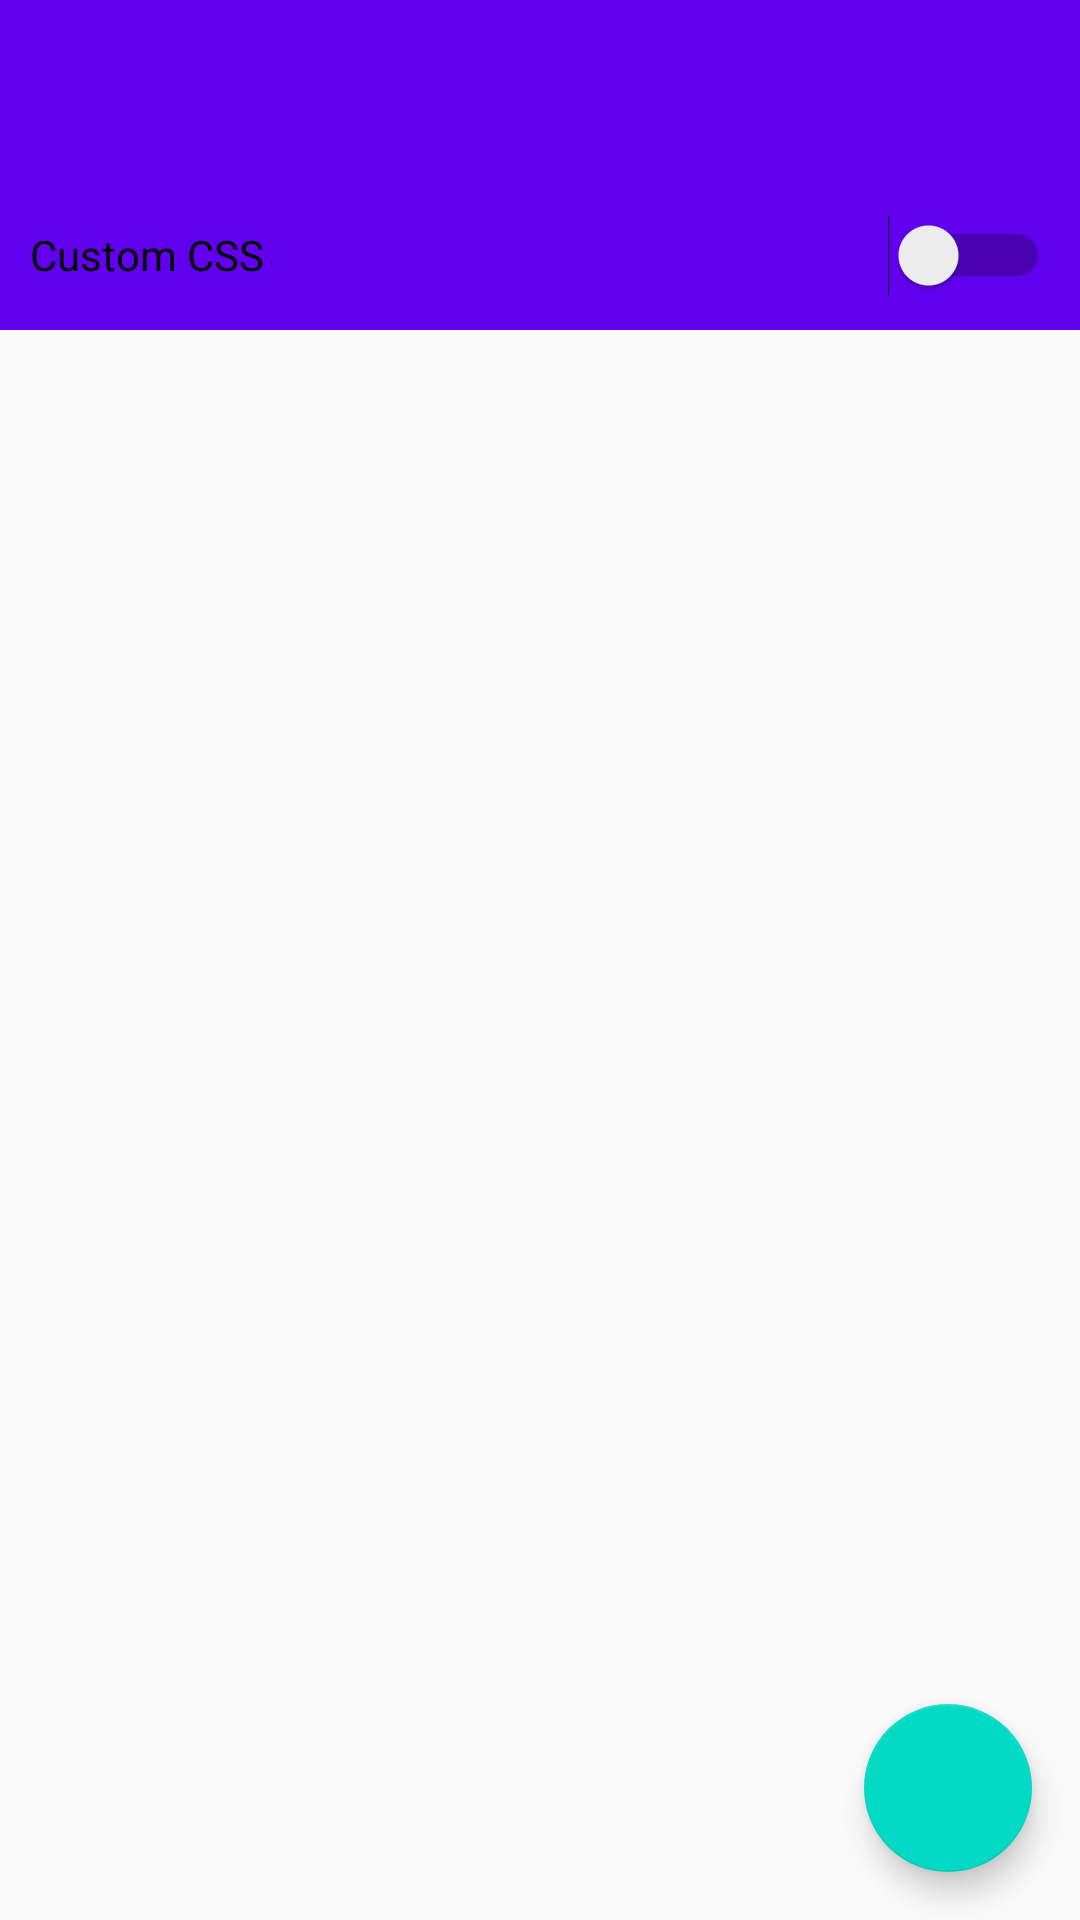

Produce the Android XML layout that renders to this screen, including the resource entries it uses.
<!-- AndroidManifest.xml: application theme Theme.AppCompat.DayNight.NoActionBar -->
<!-- res/layout/activity_css.xml -->
<?xml version="1.0" encoding="utf-8"?>

<androidx.constraintlayout.widget.ConstraintLayout xmlns:android="http://schemas.android.com/apk/res/android"
    xmlns:app="http://schemas.android.com/apk/res-auto"
    android:id="@+id/linearLayout2"
    android:layout_width="match_parent"
    android:layout_height="match_parent">

    <androidx.appcompat.widget.Toolbar
        android:id="@+id/toolbar2"
        android:layout_width="match_parent"
        android:layout_height="60dp"
        android:background="?attr/colorPrimary"
        android:minHeight="?attr/actionBarSize"
        android:theme="?attr/actionBarTheme"
        app:layout_constraintEnd_toEndOf="parent"
        app:layout_constraintStart_toStartOf="parent"
        app:layout_constraintTop_toTopOf="parent" />

    <FrameLayout
        android:layout_width="match_parent"
        android:layout_height="50dp"
        android:layout_marginTop="60dp"
        android:background="@color/purple500"
        app:layout_constraintEnd_toEndOf="parent"
        app:layout_constraintStart_toStartOf="parent"
        app:layout_constraintTop_toTopOf="parent">

        <Switch
            android:id="@+id/switch2"
            android:layout_width="match_parent"
            android:layout_height="match_parent"
            android:padding="10dp"
            android:text="@string/customcss" />
    </FrameLayout>

    <FrameLayout
        android:id="@+id/csssettingslayout"
        android:layout_width="match_parent"
        android:layout_height="match_parent"
        android:layout_marginTop="110dp"
        app:layout_constraintBottom_toBottomOf="parent"
        app:layout_constraintEnd_toEndOf="parent"
        app:layout_constraintStart_toStartOf="parent"
        app:layout_constraintTop_toTopOf="parent">

    </FrameLayout>

    <com.google.android.material.floatingactionbutton.FloatingActionButton
        android:id="@+id/addCSS"
        android:layout_width="wrap_content"
        android:layout_height="wrap_content"
        android:layout_marginEnd="16dp"
        android:layout_marginBottom="16dp"
        android:clickable="true"
        app:layout_constraintBottom_toBottomOf="parent"
        app:layout_constraintEnd_toEndOf="parent"
        app:srcCompat="@drawable/ic_baseline_add_24" />

</androidx.constraintlayout.widget.ConstraintLayout>
<!-- resources referenced by this layout -->
<resources>
  <color name="purple500">#6200EE</color>
  <string name="customcss">Custom CSS</string>
  <style name="Theme.AppCompat.DayNight.NoActionBar" parent="Theme.AppCompat.Light.NoActionBar">
          
          <item name="background">@color/white</item>
          <item name="colorPrimary">@color/purple500</item>
          <item name="colorPrimaryDark">@color/purple700</item>
          <item name="colorAccent">@color/teal200</item>
          <item name="colorBackgroundFloating">@color/black</item>
      </style>
  <color name="white">#FFFFFF</color>
  <color name="purple700">#3700B3</color>
  <color name="teal200">#03DAC5</color>
  <color name="black">#000000</color>
</resources>
